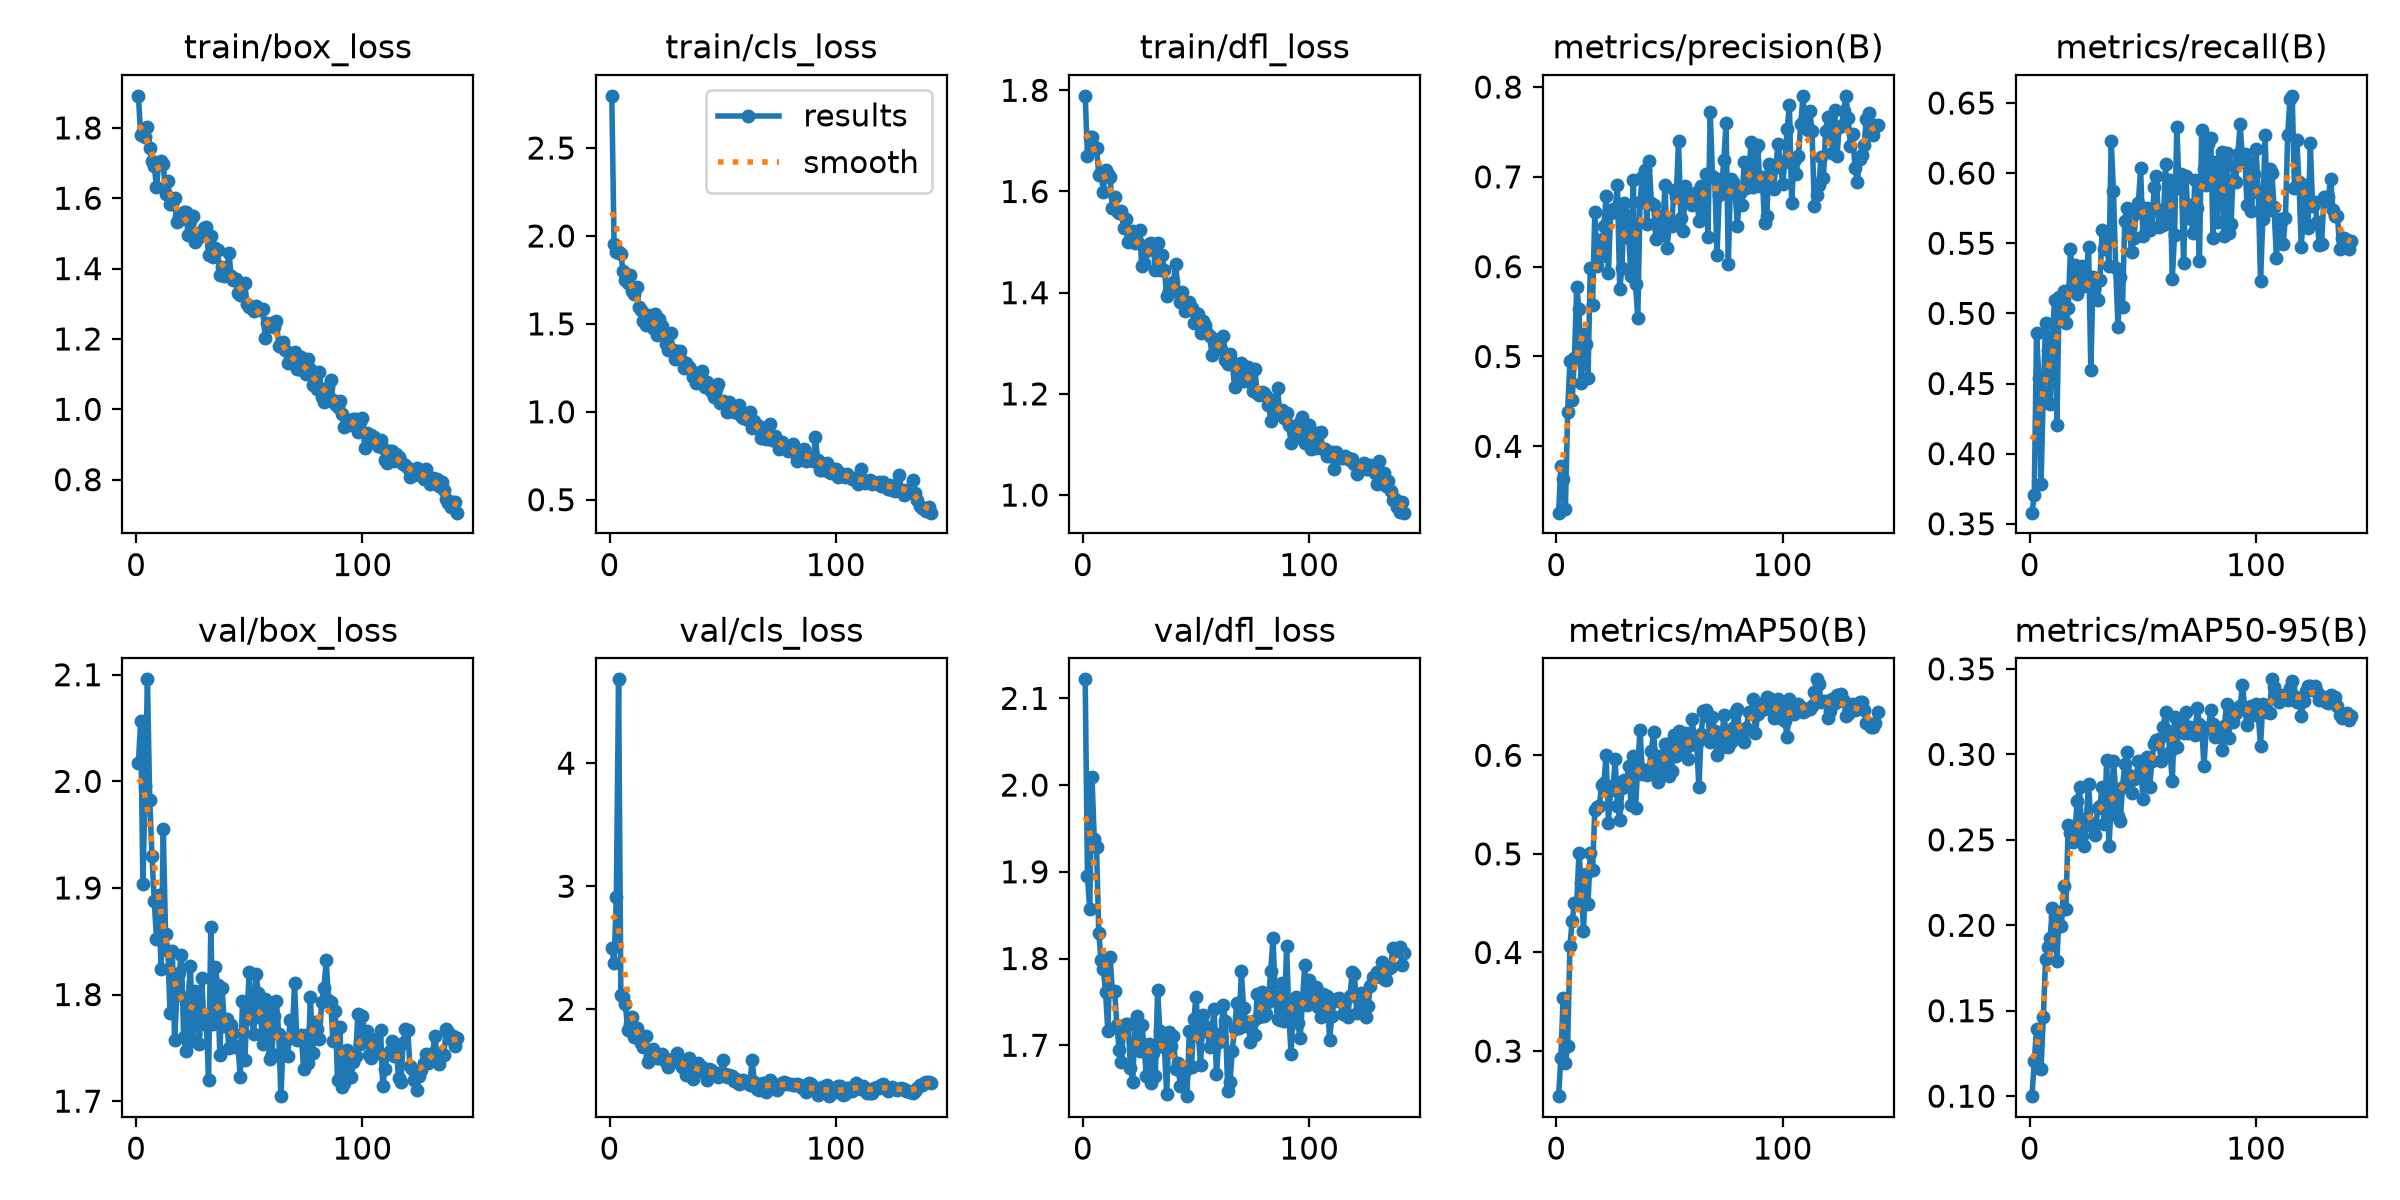

The file beside this chart, header and first rows:
epoch, time, train/box_loss, train/cls_loss, train/dfl_loss, metrics/precision(B), metrics/recall(B), metrics/mAP50(B), metrics/mAP50-95(B), val/box_loss, val/cls_loss, val/dfl_loss, lr/pg0, lr/pg1, lr/pg2
1, 10.45, 1.891, 2.797, 1.789, 0.3261, 0.3579, 0.2543, 0.1, 2.017, 2.495, 2.122, 0.0003272, 0.0003272, 0.06761
2, 17.62, 1.781, 1.952, 1.67, 0.3783, 0.3704, 0.2934, 0.1203, 2.057, 2.377, 1.895, 0.0006604, 0.0006604, 0.03461
3, 25.17, 1.791, 1.909, 1.707, 0.3632, 0.4861, 0.3539, 0.1391, 1.904, 2.909, 1.857, 0.0009934, 0.0009934, 0.001611
4, 33.04, 1.774, 1.91, 1.707, 0.3302, 0.4541, 0.2883, 0.1165, 1.996, 4.681, 2.009, 0.000999, 0.000999, 0.000999
5, 40.32, 1.803, 1.899, 1.686, 0.4384, 0.3785, 0.3055, 0.1161, 2.096, 2.116, 1.938, 0.0009983, 0.0009983, 0.0009983
6, 47.62, 1.744, 1.799, 1.685, 0.4946, 0.444, 0.4064, 0.1461, 1.983, 2.104, 1.928, 0.0009973, 0.0009973, 0.0009973
7, 55.2, 1.705, 1.751, 1.634, 0.4513, 0.4929, 0.432, 0.1803, 1.93, 2.045, 1.829, 0.0009961, 0.0009961, 0.0009961
8, 62.88, 1.693, 1.732, 1.639, 0.4986, 0.474, 0.45, 0.1874, 1.888, 1.828, 1.798, 0.0009947, 0.0009947, 0.0009947
9, 70.46, 1.632, 1.781, 1.599, 0.5779, 0.4356, 0.4488, 0.1926, 1.852, 1.879, 1.788, 0.0009931, 0.0009931, 0.0009931
10, 78.23, 1.701, 1.689, 1.642, 0.5534, 0.4842, 0.5013, 0.2101, 1.894, 1.935, 1.761, 0.0009912, 0.0009912, 0.0009912
11, 85.76, 1.706, 1.672, 1.634, 0.4701, 0.5098, 0.4704, 0.2052, 1.824, 1.778, 1.717, 0.0009892, 0.0009892, 0.0009892
12, 93.02, 1.698, 1.71, 1.628, 0.5246, 0.4203, 0.4222, 0.1791, 1.955, 1.844, 1.802, 0.0009869, 0.0009869, 0.0009869
13, 100.3, 1.613, 1.593, 1.567, 0.5135, 0.5115, 0.4794, 0.2078, 1.857, 1.782, 1.763, 0.0009844, 0.0009844, 0.0009844
14, 107.7, 1.649, 1.578, 1.589, 0.4761, 0.497, 0.449, 0.1993, 1.841, 1.73, 1.763, 0.0009818, 0.0009818, 0.0009818
15, 115.2, 1.585, 1.516, 1.561, 0.5986, 0.5157, 0.5014, 0.2228, 1.783, 1.696, 1.724, 0.0009789, 0.0009789, 0.0009789
16, 122.7, 1.585, 1.495, 1.558, 0.5571, 0.4928, 0.4834, 0.2098, 1.841, 1.783, 1.695, 0.0009758, 0.0009758, 0.0009758
17, 130, 1.6, 1.548, 1.562, 0.6607, 0.5036, 0.5441, 0.2587, 1.757, 1.573, 1.68, 0.0009725, 0.0009725, 0.0009725
18, 137.6, 1.532, 1.538, 1.527, 0.6006, 0.5458, 0.5479, 0.2537, 1.8, 1.619, 1.721, 0.000969, 0.000969, 0.000969
19, 145.1, 1.548, 1.476, 1.545, 0.6293, 0.5211, 0.5486, 0.2487, 1.82, 1.679, 1.724, 0.0009652, 0.0009652, 0.0009652
20, 152.3, 1.54, 1.558, 1.501, 0.6123, 0.5349, 0.5704, 0.2555, 1.837, 1.625, 1.725, 0.0009613, 0.0009613, 0.0009613
21, 159.6, 1.562, 1.439, 1.506, 0.6457, 0.5135, 0.5716, 0.2728, 1.76, 1.608, 1.674, 0.0009572, 0.0009572, 0.0009572
22, 167.2, 1.561, 1.529, 1.522, 0.6789, 0.5316, 0.6008, 0.2807, 1.747, 1.608, 1.658, 0.0009529, 0.0009529, 0.0009529
23, 174.7, 1.495, 1.486, 1.498, 0.5925, 0.5335, 0.5313, 0.252, 1.798, 1.633, 1.723, 0.0009484, 0.0009484, 0.0009484
24, 182.1, 1.535, 1.443, 1.502, 0.6603, 0.5196, 0.5647, 0.2461, 1.827, 1.606, 1.733, 0.0009437, 0.0009437, 0.0009437
25, 189.4, 1.55, 1.388, 1.524, 0.6642, 0.5275, 0.5653, 0.2619, 1.756, 1.57, 1.694, 0.0009388, 0.0009388, 0.0009388
26, 196.7, 1.476, 1.35, 1.453, 0.6645, 0.5476, 0.5961, 0.2828, 1.804, 1.529, 1.723, 0.0009337, 0.0009337, 0.0009337
27, 204.2, 1.486, 1.447, 1.459, 0.6912, 0.4598, 0.5485, 0.2601, 1.795, 1.585, 1.7, 0.0009284, 0.0009284, 0.0009284
28, 211.5, 1.501, 1.351, 1.483, 0.5748, 0.5256, 0.5345, 0.2577, 1.753, 1.597, 1.665, 0.0009229, 0.0009229, 0.0009229
29, 219, 1.495, 1.301, 1.496, 0.5989, 0.5238, 0.5665, 0.2529, 1.815, 1.579, 1.702, 0.0009173, 0.0009173, 0.0009173
30, 226.3, 1.515, 1.348, 1.499, 0.6712, 0.5097, 0.575, 0.2684, 1.772, 1.648, 1.657, 0.0009115, 0.0009115, 0.0009115
31, 233.5, 1.517, 1.347, 1.494, 0.6576, 0.5235, 0.5712, 0.2699, 1.775, 1.57, 1.691, 0.0009055, 0.0009055, 0.0009055
32, 240.8, 1.438, 1.29, 1.445, 0.6321, 0.5592, 0.5895, 0.281, 1.72, 1.531, 1.665, 0.0008993, 0.0008993, 0.0008993
33, 248.6, 1.494, 1.248, 1.497, 0.5893, 0.5459, 0.5494, 0.2593, 1.863, 1.577, 1.764, 0.0008929, 0.0008929, 0.0008929
34, 255.8, 1.433, 1.276, 1.445, 0.697, 0.5508, 0.5998, 0.2969, 1.772, 1.468, 1.716, 0.0008864, 0.0008864, 0.0008864
35, 264.8, 1.458, 1.252, 1.474, 0.5802, 0.5338, 0.5464, 0.2462, 1.826, 1.608, 1.705, 0.0008797, 0.0008797, 0.0008797
36, 273.7, 1.452, 1.239, 1.445, 0.5428, 0.6231, 0.5897, 0.2694, 1.809, 1.544, 1.698, 0.0008729, 0.0008729, 0.0008729
37, 281, 1.383, 1.195, 1.394, 0.672, 0.5873, 0.626, 0.2962, 1.743, 1.434, 1.644, 0.0008658, 0.0008658, 0.0008658
38, 288.5, 1.405, 1.163, 1.403, 0.7003, 0.5321, 0.5813, 0.2785, 1.806, 1.514, 1.716, 0.0008587, 0.0008587, 0.0008587
39, 295.8, 1.38, 1.186, 1.406, 0.708, 0.4906, 0.5821, 0.2641, 1.771, 1.567, 1.699, 0.0008513, 0.0008513, 0.0008513
40, 303.1, 1.385, 1.174, 1.42, 0.6471, 0.5256, 0.5795, 0.2613, 1.777, 1.502, 1.711, 0.0008439, 0.0008439, 0.0008439
41, 310.3, 1.446, 1.234, 1.456, 0.7174, 0.5049, 0.5866, 0.281, 1.749, 1.53, 1.673, 0.0008362, 0.0008362, 0.0008362
42, 317.9, 1.379, 1.14, 1.402, 0.6713, 0.5662, 0.6042, 0.2941, 1.772, 1.507, 1.679, 0.0008284, 0.0008284, 0.0008284
43, 325.3, 1.369, 1.169, 1.381, 0.6691, 0.5755, 0.6241, 0.3014, 1.764, 1.423, 1.653, 0.0008205, 0.0008205, 0.0008205
44, 332.9, 1.37, 1.146, 1.401, 0.6312, 0.5603, 0.5846, 0.2878, 1.75, 1.518, 1.668, 0.0008125, 0.0008125, 0.0008125
45, 340.1, 1.33, 1.117, 1.363, 0.644, 0.5437, 0.5724, 0.2773, 1.752, 1.504, 1.67, 0.0008043, 0.0008043, 0.0008043
46, 347.4, 1.324, 1.083, 1.37, 0.6562, 0.5539, 0.5991, 0.2856, 1.723, 1.474, 1.641, 0.000796, 0.000796, 0.000796
47, 354.9, 1.353, 1.127, 1.382, 0.6353, 0.5716, 0.5848, 0.2864, 1.794, 1.48, 1.716, 0.0007875, 0.0007875, 0.0007875
48, 362.2, 1.36, 1.156, 1.37, 0.6908, 0.5785, 0.6113, 0.2964, 1.738, 1.45, 1.674, 0.0007789, 0.0007789, 0.0007789
49, 369.4, 1.299, 1.052, 1.34, 0.6212, 0.6033, 0.611, 0.2961, 1.783, 1.461, 1.731, 0.0007702, 0.0007702, 0.0007702
50, 376.7, 1.29, 1.06, 1.36, 0.6514, 0.5554, 0.5794, 0.2739, 1.821, 1.588, 1.756, 0.0007614, 0.0007614, 0.0007614
51, 384, 1.287, 1.054, 1.357, 0.6458, 0.5736, 0.584, 0.2882, 1.777, 1.477, 1.711, 0.0007525, 0.0007525, 0.0007525
52, 391.5, 1.278, 0.9993, 1.32, 0.6849, 0.5754, 0.6203, 0.2987, 1.763, 1.45, 1.677, 0.0007435, 0.0007435, 0.0007435
53, 398.8, 1.294, 1.054, 1.344, 0.6779, 0.5596, 0.5997, 0.2812, 1.819, 1.47, 1.735, 0.0007343, 0.0007343, 0.0007343
54, 406, 1.285, 1.022, 1.336, 0.7401, 0.5616, 0.6246, 0.2964, 1.801, 1.457, 1.722, 0.0007251, 0.0007251, 0.0007251
55, 413.2, 1.281, 0.9992, 1.321, 0.6545, 0.5901, 0.6154, 0.3063, 1.779, 1.421, 1.717, 0.0007158, 0.0007158, 0.0007158
56, 420.9, 1.285, 0.9982, 1.314, 0.6398, 0.598, 0.6063, 0.3086, 1.753, 1.431, 1.697, 0.0007063, 0.0007063, 0.0007063
57, 428.6, 1.203, 1.041, 1.278, 0.6894, 0.5615, 0.6225, 0.3089, 1.796, 1.39, 1.717, 0.0006968, 0.0006968, 0.0006968
58, 436.1, 1.246, 0.9747, 1.309, 0.6753, 0.5734, 0.596, 0.2962, 1.789, 1.402, 1.741, 0.0006872, 0.0006872, 0.0006872
59, 443.4, 1.236, 0.9675, 1.301, 0.6781, 0.5631, 0.6103, 0.3162, 1.74, 1.426, 1.666, 0.0006775, 0.0006775, 0.0006775
60, 451, 1.245, 0.9688, 1.301, 0.6689, 0.6065, 0.6364, 0.3245, 1.744, 1.411, 1.704, 0.0006678, 0.0006678, 0.0006678
... 82 more rows
